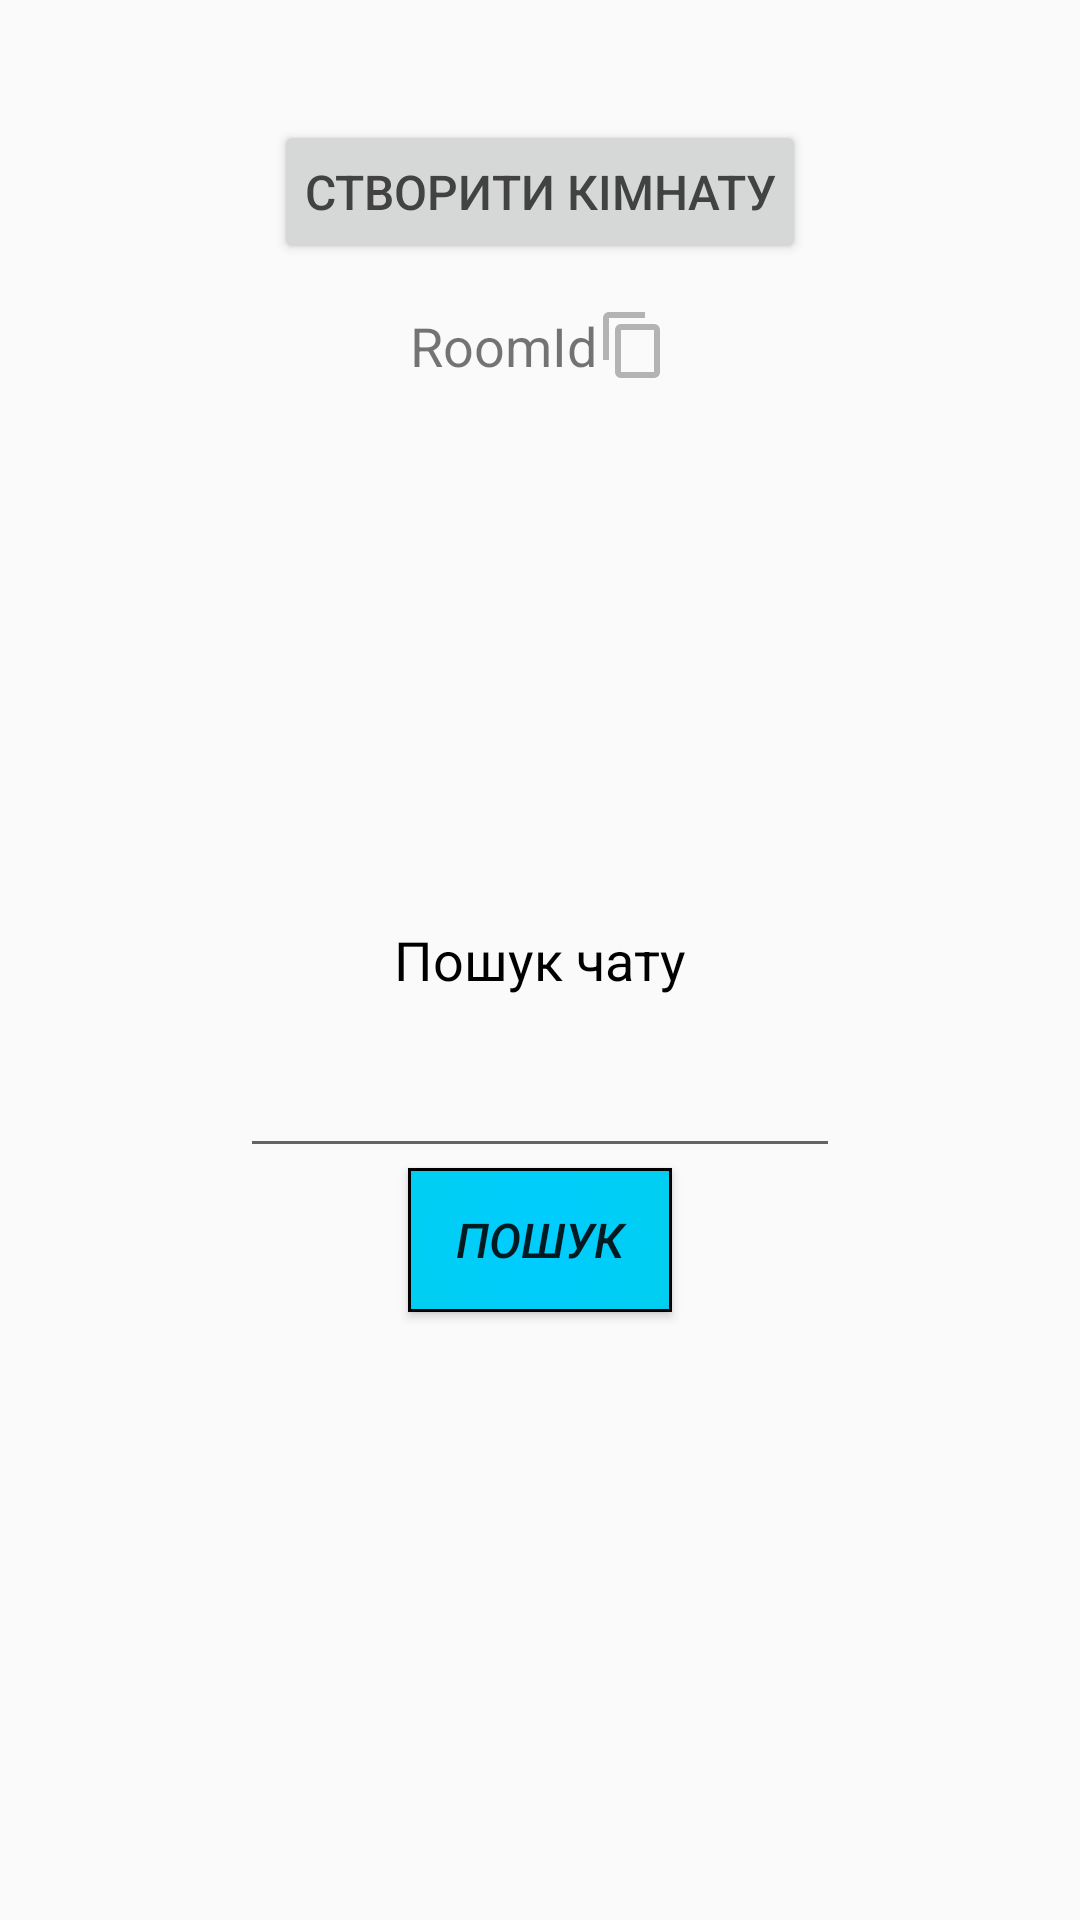

Android layout source for this screen:
<!-- AndroidManifest.xml: application theme Theme.AppCompat.DayNight.NoActionBar -->
<!-- res/layout/activity_create_room.xml -->
<?xml version="1.0" encoding="utf-8"?>
<RelativeLayout xmlns:android="http://schemas.android.com/apk/res/android"
    xmlns:app="http://schemas.android.com/apk/res-auto"
    xmlns:tools="http://schemas.android.com/tools"
    android:layout_width="match_parent"
    android:layout_height="match_parent"
    tools:context=".CreateRoomActivity">
    <androidx.appcompat.widget.AppCompatButton
        android:layout_width="wrap_content"
        android:layout_height="wrap_content"
        android:id="@+id/create_button"
        android:layout_centerHorizontal="true"
        android:layout_marginTop="40dp"
        android:text="@string/create_room"
        android:textColor="@color/cardview_dark_background"
        android:textSize="16sp"
        android:padding="10dp"
        />
    <TextView
        android:layout_width="wrap_content"
        android:layout_height="wrap_content"
        android:id="@+id/text_find_chat"
        android:textSize="18sp"
        android:layout_centerHorizontal="true"
        android:layout_centerVertical="true"
        android:text="@string/find_chat"
        android:textColor="@color/black"/>

    <com.google.android.material.textfield.TextInputLayout
        android:layout_width="200dip"
        android:layout_height="wrap_content"
        android:id="@+id/til_find_chat"
        android:layout_centerHorizontal="true"
        android:layout_marginTop="5dp"
        android:background="@color/browser_actions_divider_color"
        android:layout_below="@id/text_find_chat">
        <EditText
            android:layout_width="match_parent"
            android:layout_height="match_parent"
            android:id="@+id/find_chat" />
    </com.google.android.material.textfield.TextInputLayout>

    <androidx.appcompat.widget.AppCompatButton
        android:layout_width="wrap_content"
        android:layout_height="wrap_content"
        android:layout_below="@id/til_find_chat"
        android:layout_marginStart="10dp"
        android:id="@+id/btn_find_chat"
        android:layout_marginLeft="10dp"
        android:layout_centerHorizontal="true"
        android:text="@string/search"
        android:textSize="16sp"
        android:textStyle="italic"
        android:background="@drawable/gradient_blue"
        />
    <TextView
        android:layout_width="wrap_content"
        android:layout_height="wrap_content"
        android:id="@+id/roomId"
        android:text="@string/roomid"
        android:textSize="18sp"
        android:layout_centerHorizontal="true"
        android:layout_below="@id/create_button"
        android:layout_marginTop="15dp"
        app:drawableRightCompat="@drawable/ic_action_copy" />
</RelativeLayout>
<!-- resources referenced by this layout -->
<resources>
  <!-- drawable gradient_blue (drawable) -->
  <?xml version="1.0" encoding="utf-8"?>
  <shape
      xmlns:android="http://schemas.android.com/apk/res/android"
      android:shape="rectangle">
      <stroke
          android:width="1dp"
          android:color="#000000">
      </stroke>
      <gradient
          android:type="radial"
          android:gradientRadius="2500"
          android:startColor="#00CCFF"
          android:endColor="#00FF00">
      </gradient>
  </shape>
  <!-- drawable ic_action_copy: png bitmap (drawable-hdpi, 277 bytes) -->
  <string name="create_room">Створити кімнату</string>
  <string name="find_chat">Пошук чату</string>
  <string name="roomid">RoomId</string>
  <string name="search">Пошук</string>
  <!-- not gathered from this repository: default colours our renderer supplied (Android Studio template values) -->
  <color name="black">#FF000000</color>
</resources>
